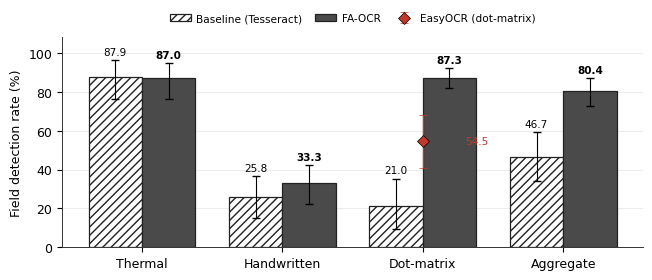

The script that saved this image: (Note: this script raises an exception after producing the figure.)
"""
Buat figure grafik (bukan teks) untuk paper: bar chart hasil utama dengan
error bar CI 95% bootstrap, dan chart ablation radius dilasi.

Semua angka nyata dari evaluasi (score_fa_ocr / bootstrap).
"""
import matplotlib
matplotlib.use("Agg")
import matplotlib.pyplot as plt
import numpy as np

DOCS = "/Users/HCMPublic/Downloads/ocr-persediaan/docs"

plt.rcParams.update({
    "font.family": "DejaVu Sans",
    "font.size": 9,
    "axes.linewidth": 0.7,
    "axes.edgecolor": "#333333",
})

# ---- data nyata (field detection %, dgn 95% CI bootstrap) ----
cats = ["Thermal", "Handwritten", "Dot-matrix", "Aggregate"]
base = [87.9, 25.8, 21.0, 46.7]
base_lo = [76.3, 15.0, 9.2, 34.3]
base_hi = [96.3, 36.7, 35.4, 59.2]
fa = [87.0, 33.3, 87.3, 80.4]
fa_lo = [76.1, 22.5, 81.9, 72.9]
fa_hi = [95.0, 42.5, 92.1, 87.3]
# EasyOCR hanya pada dot-matrix
easy_dm, easy_lo, easy_hi = 54.5, 40.6, 67.9


def err(vals, lo, hi):
    return [np.array(vals) - np.array(lo), np.array(hi) - np.array(vals)]


# =========== FIGURE A: hasil utama ===========
fig, ax = plt.subplots(figsize=(6.6, 2.9))
x = np.arange(len(cats))
w = 0.38

b1 = ax.bar(x - w/2, base, w, yerr=err(base, base_lo, base_hi),
            capsize=3, color="#ffffff", edgecolor="#222222", linewidth=0.9,
            hatch="////", label="Baseline (Tesseract)", error_kw={"elinewidth": 0.8})
b2 = ax.bar(x + w/2, fa, w, yerr=err(fa, fa_lo, fa_hi),
            capsize=3, color="#4a4a4a", edgecolor="#222222", linewidth=0.9,
            label="FA-OCR", error_kw={"elinewidth": 0.8, "ecolor": "#000000"})

# titik EasyOCR pada dot-matrix (indeks 2)
ax.errorbar(2, easy_dm, yerr=[[easy_dm - easy_lo], [easy_hi - easy_dm]],
            fmt="D", color="#c0392b", markersize=6, capsize=3, elinewidth=0.9,
            markeredgecolor="#000000", markeredgewidth=0.5, label="EasyOCR (dot-matrix)", zorder=5)

# label nilai di atas whisker CI atas (hindari tumpang tindih)
for xi, v, hi in zip(x - w/2, base, base_hi):
    ax.text(xi, hi + 1.5, f"{v:.1f}", ha="center", va="bottom", fontsize=7.5)
for xi, v, hi in zip(x + w/2, fa, fa_hi):
    ax.text(xi, hi + 1.5, f"{v:.1f}", ha="center", va="bottom", fontsize=7.5, fontweight="bold")
ax.text(2.30, easy_dm, f"{easy_dm:.1f}", ha="left", va="center", fontsize=7.5, color="#c0392b")

ax.set_ylabel("Field detection rate (%)")
ax.set_xticks(x)
ax.set_xticklabels(cats)
ax.set_ylim(0, 108)
ax.set_yticks([0, 20, 40, 60, 80, 100])
ax.legend(loc="upper center", ncol=3, frameon=False, fontsize=7.6,
          bbox_to_anchor=(0.5, 1.16), columnspacing=1.2, handletextpad=0.5)
ax.spines["top"].set_visible(False)
ax.spines["right"].set_visible(False)
ax.grid(axis="y", linewidth=0.4, color="#dddddd")
ax.set_axisbelow(True)
fig.tight_layout()
fig.savefig(f"{DOCS}/fig4_results.pdf", bbox_inches="tight")
fig.savefig(f"{DOCS}/fig4_results.png", dpi=300, bbox_inches="tight")
plt.close(fig)
print("saved fig4_results")

# =========== FIGURE B: ablation radius (inverted-U) ===========
fig, ax = plt.subplots(figsize=(3.3, 2.5))
radii = [1, 2, 3]
dm_dil = [72.6, 87.3, 71.5]
th_dil = [86.2, 87.0, 80.6]
ax.plot(radii, dm_dil, "o-", color="#222222", linewidth=1.4, markersize=6,
        label="Dot-matrix", markeredgecolor="#000000")
ax.plot(radii, th_dil, "s--", color="#888888", linewidth=1.2, markersize=5,
        label="Thermal")
# titik closing r=2 (lebih buruk dari dilasi)
ax.plot([2], [71.9], "x", color="#c0392b", markersize=9, markeredgewidth=1.8,
        label="Closing (r=2)", zorder=5)
for r, v in zip(radii, dm_dil):
    ax.text(r, v + 1.6, f"{v:.1f}", ha="center", fontsize=7.5, fontweight="bold")
ax.text(2.08, 71.9, "71.9", ha="left", va="center", fontsize=7.2, color="#c0392b")
ax.set_xlabel("Dilation radius $r$")
ax.set_ylabel("Dot-matrix field detection (%)")
ax.set_xticks([1, 2, 3])
ax.set_ylim(66, 92)
ax.legend(loc="lower center", frameon=False, fontsize=7.2, handletextpad=0.5)
ax.spines["top"].set_visible(False)
ax.spines["right"].set_visible(False)
ax.grid(axis="y", linewidth=0.4, color="#dddddd")
ax.set_axisbelow(True)
fig.tight_layout()
fig.savefig(f"{DOCS}/fig5_ablation.pdf", bbox_inches="tight")
fig.savefig(f"{DOCS}/fig5_ablation.png", dpi=300, bbox_inches="tight")
plt.close(fig)
print("saved fig5_ablation")
